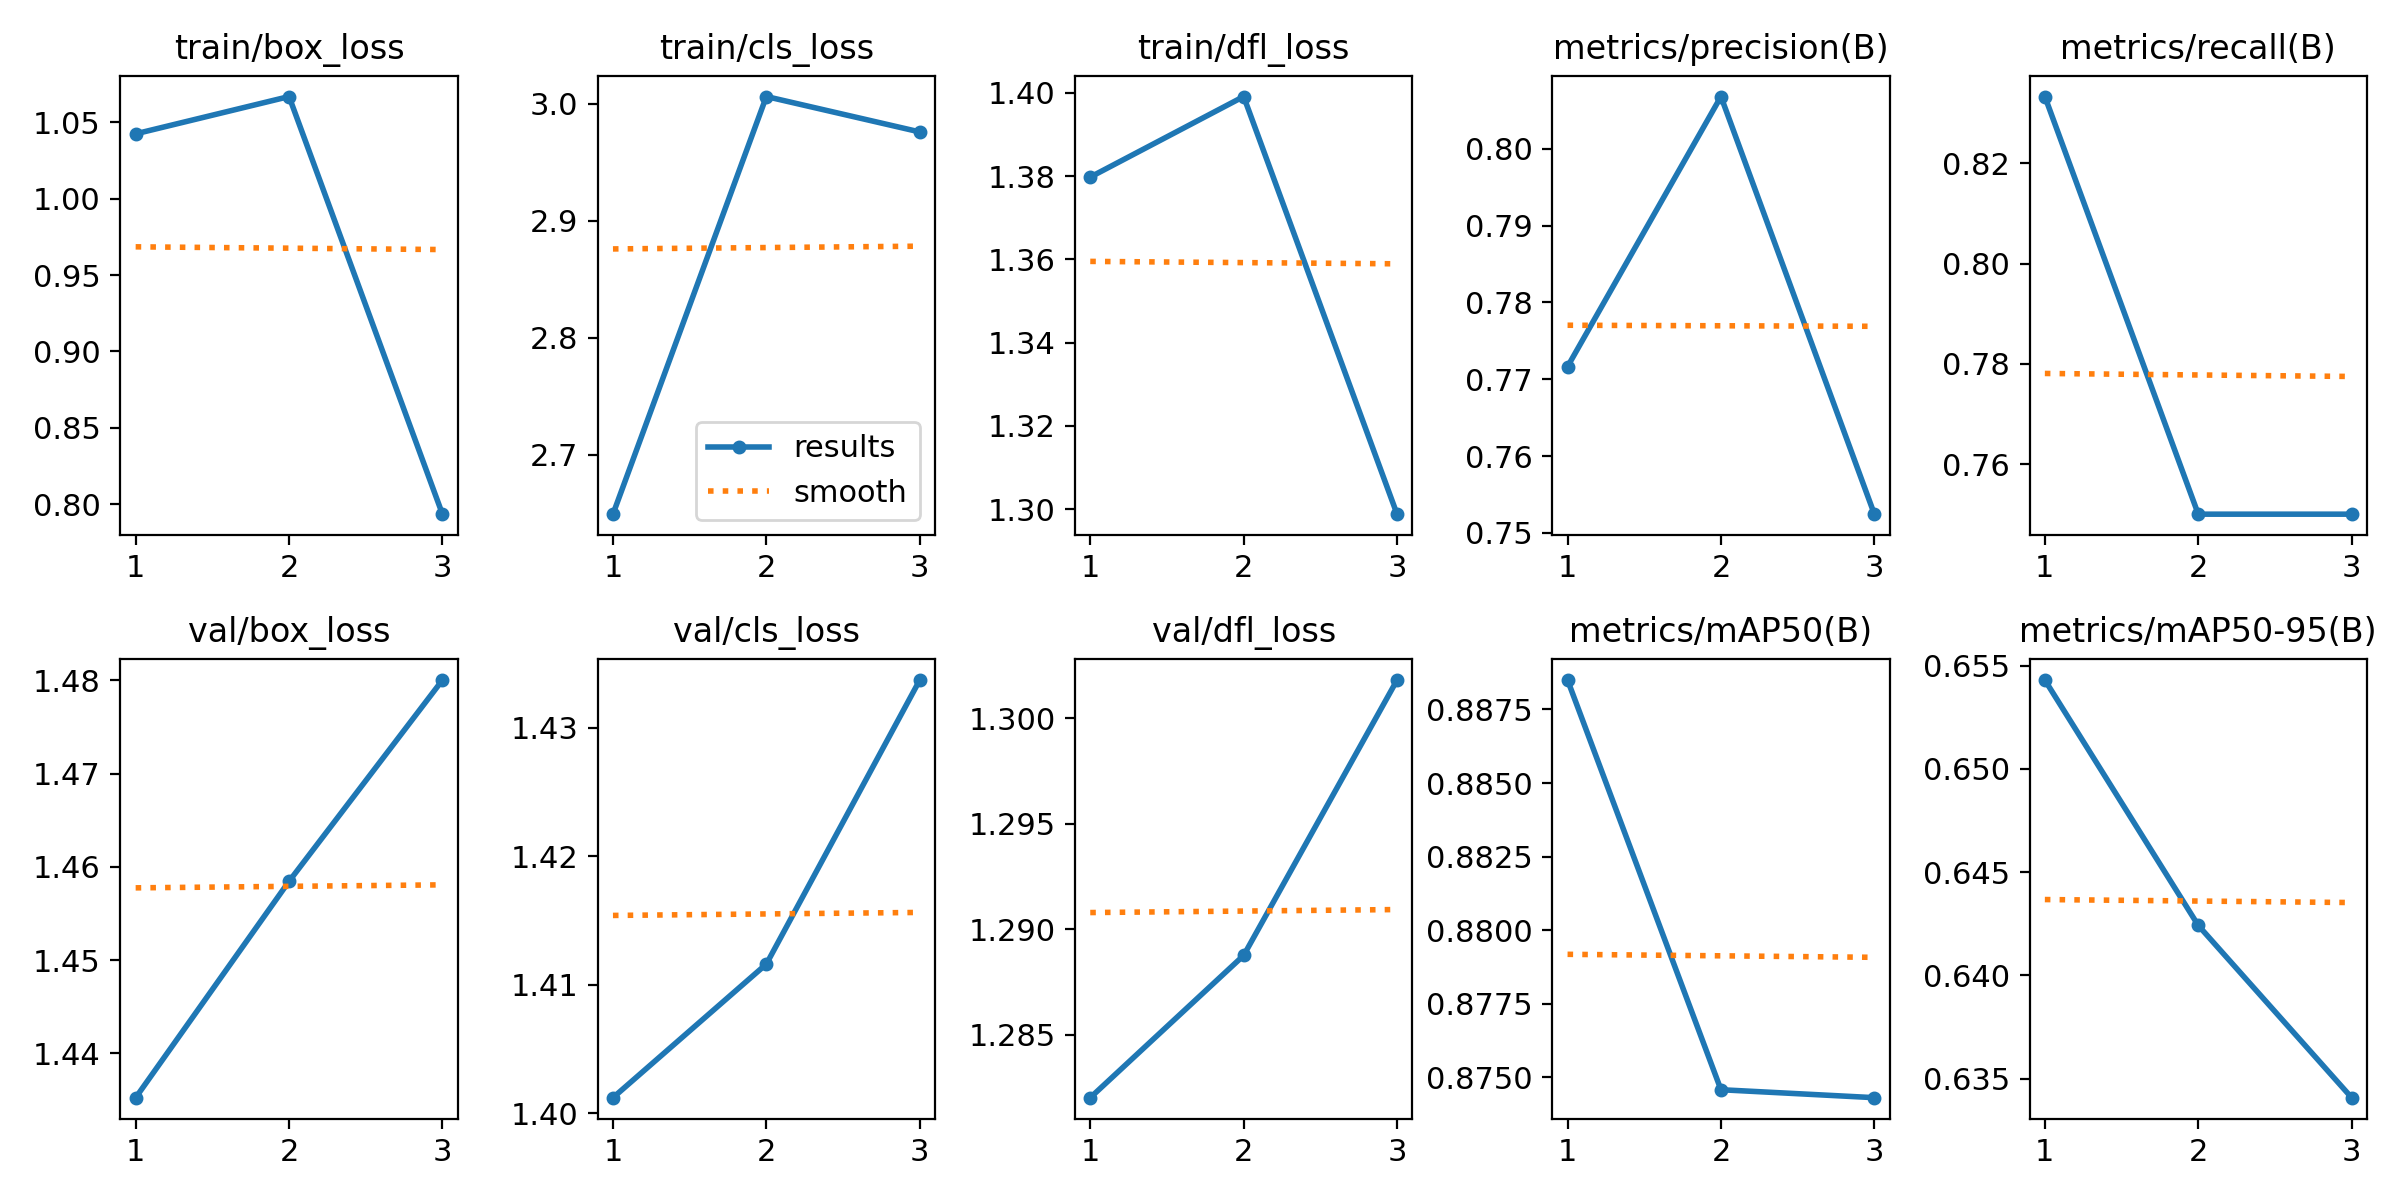

The data file committed next to this chart (first rows):
epoch, time, train/box_loss, train/cls_loss, train/dfl_loss, metrics/precision(B), metrics/recall(B), metrics/mAP50(B), metrics/mAP50-95(B), val/box_loss, val/cls_loss, val/dfl_loss, lr/pg0, lr/pg1, lr/pg2
1, 7.002, 1.042, 2.649, 1.38, 0.7716, 0.8333, 0.8885, 0.6543, 1.435, 1.401, 1.282, 0, 0, 0
2, 12.26, 1.067, 3.006, 1.399, 0.8068, 0.75, 0.8746, 0.6424, 1.458, 1.412, 1.289, 7.973e-07, 7.973e-07, 7.973e-07
3, 17.15, 0.7936, 2.976, 1.299, 0.7524, 0.75, 0.8743, 0.6341, 1.48, 1.434, 1.302, 8.092e-07, 8.092e-07, 8.092e-07
